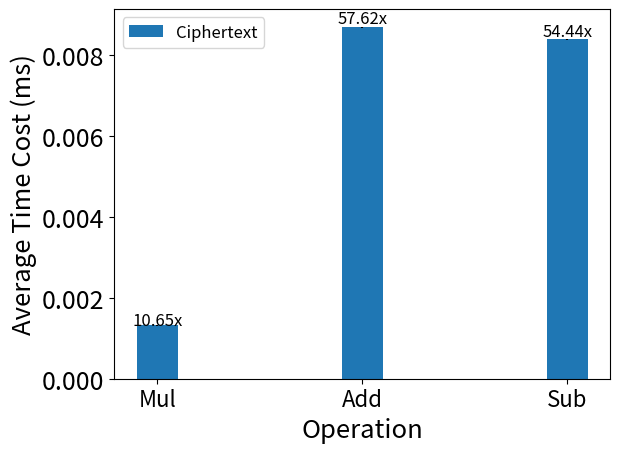

Python code for this plot:
import matplotlib.pyplot as plt
import numpy as np

def autolabel(rects):
    for rect in rects:
        height = rect.get_height()
        plt.text(rect.get_x()+rect.get_width()/2., 1.03*height, "%s" % float(height))


text = ["10.65x", "57.62x", "54.44x"]

def autolabel_user(rects):
    for i, rect in enumerate(rects):
        height = text[i]
        plt.text(rect.get_x()+rect.get_width()/2, rect.get_height()*1.01, "%s" % height, fontsize=12, ha='center')


size = 3
x = np.arange(size)
total_width = 0.8
n = 3
width = total_width / n
x = x - (total_width - width) / 2

mingwen = [0.000124, 0.000151, 0.000154]  # 6摄像头明文运算一帧的速度
miwen = [0.00132, 0.0087, 0.0084]  # 6摄像头密文运算一帧的速度
error = [0.00001, ] * 3  # 生成一个包含有n个值，均为0.2的list，表示允许的误差范围[-0.002,0.002]

plt.xlabel('Operation', fontsize=18.5)
plt.ylabel('Average Time Cost (ms)', fontsize=18.5)
rect = plt.bar(x, miwen, width=0.75 * width, label='Ciphertext', yerr=error)
plt.xticks(x, ("Mul", "Add", "Sub"), fontsize=16)
plt.yticks(fontsize=18)
plt.legend(loc='upper left', fontsize=12)

autolabel_user(rect)
plt.show()
